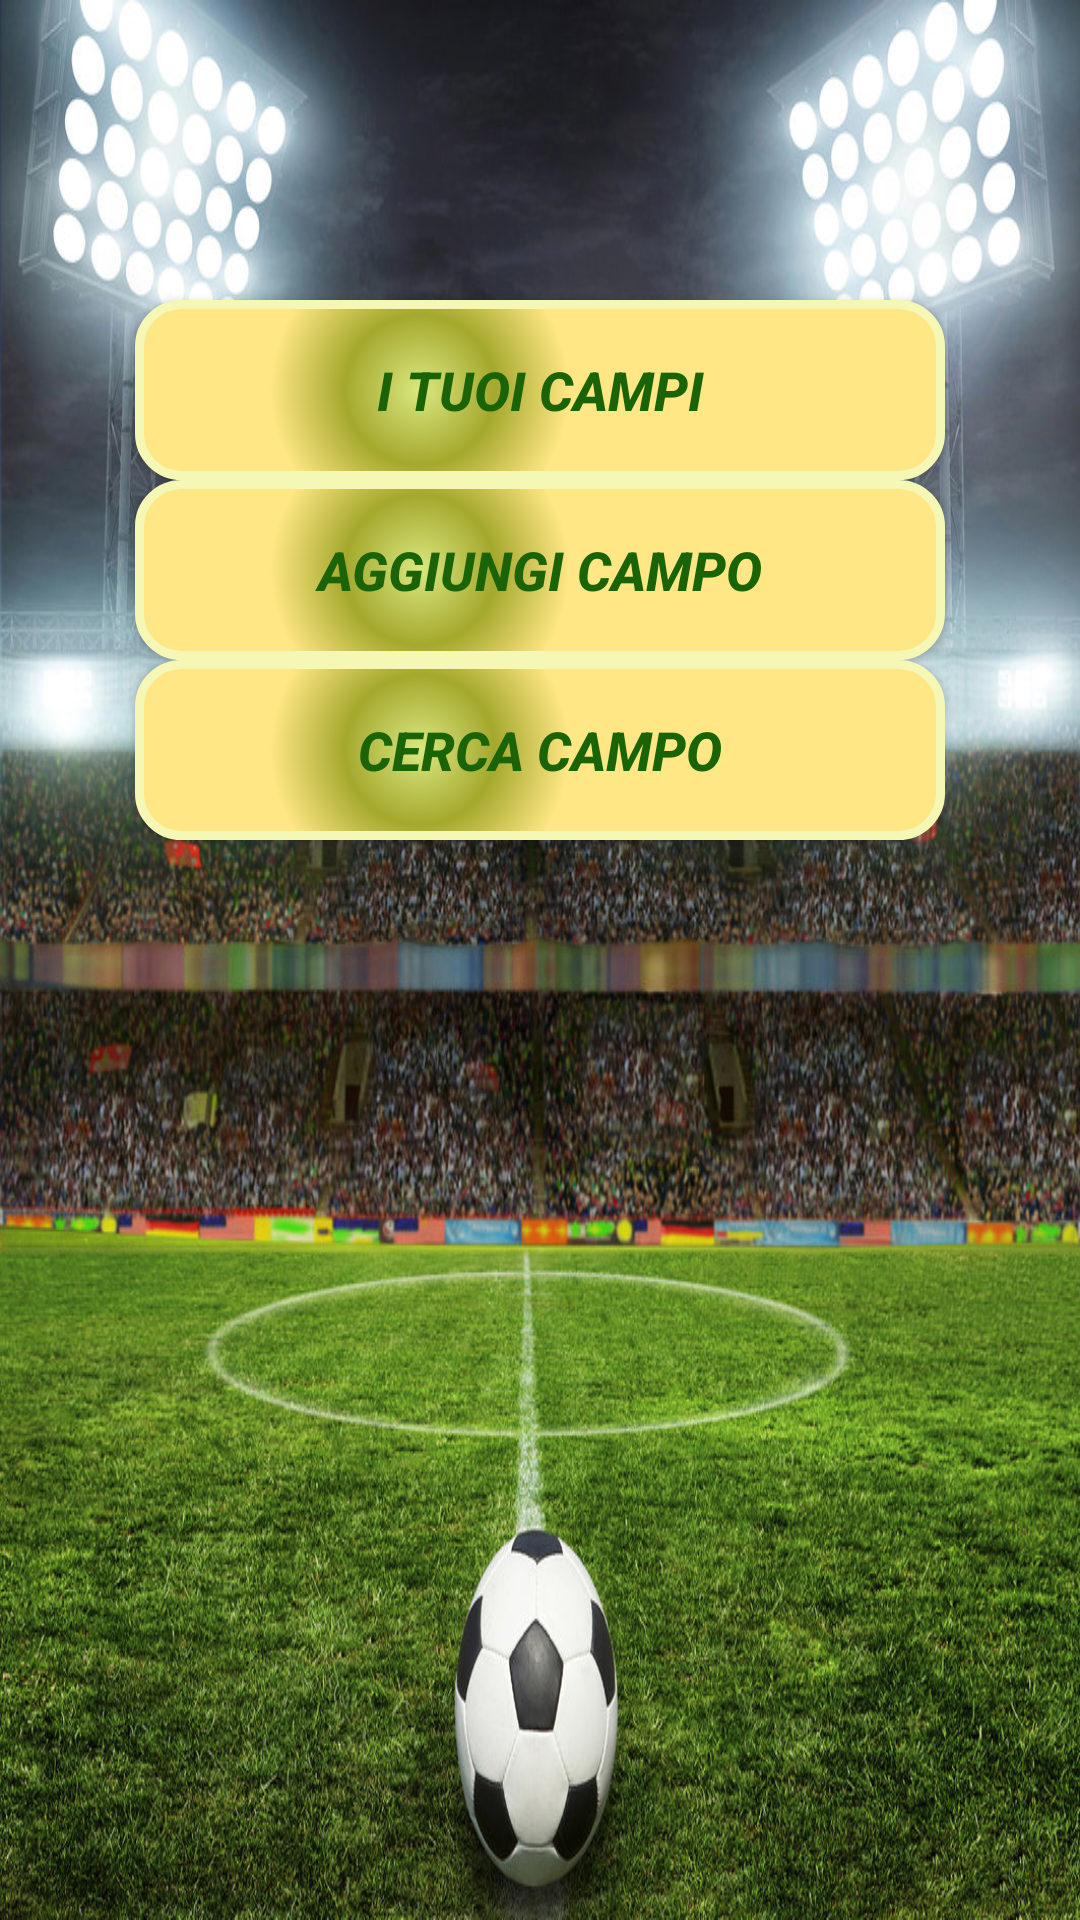

The Android layout XML behind this screen, and the referenced resources:
<!-- AndroidManifest.xml: application theme AppTheme -->
<!-- res/layout/activity_main.xml -->
<?xml version="1.0" encoding="utf-8"?>
<LinearLayout xmlns:android="http://schemas.android.com/apk/res/android"
    xmlns:app="http://schemas.android.com/apk/res-auto"
    xmlns:tools="http://schemas.android.com/tools"
    android:layout_width="match_parent"
    android:layout_height="match_parent"
    android:background="@drawable/pitch_background"
    android:orientation="vertical"
    tools:context=".MainActivity">


    <Button
        android:id="@+id/button"
        android:layout_width="wrap_content"
        android:layout_height="wrap_content"
        android:layout_gravity="center_horizontal"
        android:layout_marginTop="100dp"
        android:background="@drawable/buttonshape"
        android:onClick="launchSelectActivity"
        android:text="I tuoi campi"
        android:textColor="#1a6407"
        android:textSize="18sp"
        android:textStyle="bold|italic" />

    <Button
        android:id="@+id/button2"
        android:layout_width="wrap_content"
        android:layout_height="wrap_content"
        android:layout_gravity="center_horizontal"
        android:background="@drawable/buttonshape"
        android:onClick="launchAddActivity"
        android:text="Aggiungi campo"
        android:textColor="#1a6407"
        android:textSize="18sp"
        android:textStyle="bold|italic" />

    <Button
        android:id="@+id/button3"
        android:layout_width="wrap_content"
        android:layout_height="wrap_content"
        android:layout_gravity="center_horizontal"
        android:background="@drawable/buttonshape"
        android:onClick="launchSearchActivity"
        android:text="Cerca campo"
        android:textColor="#1a6407"
        android:textSize="18sp"
        android:textStyle="bold|italic" />
</LinearLayout>
<!-- resources referenced by this layout -->
<resources>
  <!-- drawable buttonshape (drawable) -->
  <?xml version="1.0" encoding="utf-8"?>
      <shape xmlns:android="http://schemas.android.com/apk/res/android" android:shape="rectangle" >
          <corners
              android:radius="14dp"
              />
          <gradient
              android:gradientRadius="150"
              android:centerX="35%"
              android:centerY="50%"
              android:centerColor="#A4A82D"
              android:startColor="#DAE880"
              android:endColor="#FFE785"
              android:type="radial"
              />
          <padding
              android:left="0dp"
              android:top="0dp"
              android:right="0dp"
              android:bottom="0dp"
              />
          <size
              android:width="270dp"
              android:height="60dp"
              />
          <stroke
              android:width="3dp"
              android:color="#F5F7B5"
              />
      </shape>
  <!-- drawable pitch_background: jpg bitmap (drawable, 328843 bytes) -->
  <style name="AppTheme" parent="Theme.AppCompat.Light.DarkActionBar">
          
          <item name="colorPrimary">@color/darkGreen</item>
          <item name="colorPrimaryDark">@color/colorPrimaryDark</item>
          <item name="colorAccent">@color/colorAccent</item>
      </style>
  <color name="darkGreen">#1a6407</color>
  <color name="colorPrimaryDark">#303F9F</color>
  <color name="colorAccent">#FF4081</color>
</resources>
